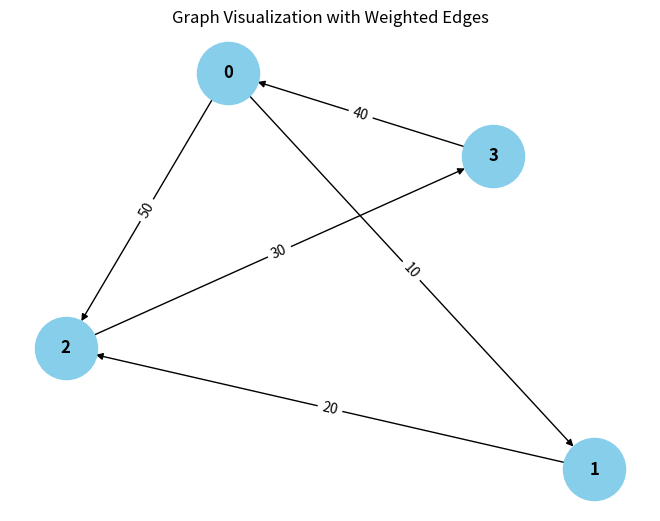

Recreate this plot in Python.
from collections import defaultdict

# ---------------------------
# WeightedGraph Class
# ---------------------------
class WeightedGraph:
    def __init__(self, vertices):
        self.vertices = vertices
        self.adj_list = {i: [] for i in range(vertices)}  # Adjacency list for the graph
        self.edges = []  # List to store the edges (u, v, weight)

    def add_edge(self, u, v, weight):
        """Add a single edge to the graph."""
        if (u, v, weight) not in self.edges:
            self.edges.append((u, v, weight))
            self.adj_list[u].append((v, weight))

    def add_multiple_edges(self, edges):
        """Add multiple edges at once."""
        for u, v, weight in edges:
            self.add_edge(u, v, weight)

    def get_edges(self):
        """Return all edges in the graph."""
        return self.edges

    def print_edges(self):
        """Print the edges of the graph."""
        print("Edges in the graph:")
        for u, v, weight in self.edges:
            print(f"{u} -> {v} (Weight: {weight})")

    def print_adj_list(self):
        """Print the adjacency list of the graph."""
        print("Adjacency List of the graph:")
        for u in self.adj_list:
            print(f"{u} -> {self.adj_list[u]}")

    def is_cyclic_directed(self):
        """Detect if there is a cycle in a directed graph using DFS."""
        visited = [False] * self.vertices
        rec_stack = [False] * self.vertices

        def dfs(v):
            visited[v] = True
            rec_stack[v] = True
            for neighbor, _ in self.adj_list[v]:
                if not visited[neighbor] and dfs(neighbor):
                    return True
                elif rec_stack[neighbor]:
                    return False
            rec_stack[v] = False
            return False

        for node in range(self.vertices):
            if not visited[node]:
                if dfs(node):
                    return True
        return False

    def is_cyclic_undirected(self):
        """Detect if there is a cycle in an undirected graph using DFS."""
        visited = [False] * self.vertices

        def dfs(v, parent):
            visited[v] = True
            for neighbor, _ in self.adj_list[v]:
                if not visited[neighbor]:
                    if dfs(neighbor, v):
                        return True
                elif parent != neighbor:
                    return True
            return False

        for node in range(self.vertices):
            if not visited[node]:
                if dfs(node, -1):
                    return True
        return False

    def is_negative_cycle(self):
        """Detect if there is a negative cycle using Bellman-Ford."""
        dist = [float("inf")] * self.vertices
        dist[0] = 0  # Start from node 0

        for _ in range(self.vertices - 1):
            for u, v, weight in self.edges:
                if dist[u] != float("inf") and dist[u] + weight < dist[v]:
                    dist[v] = dist[u] + weight

        for u, v, weight in self.edges:
            if dist[u] != float("inf") and dist[u] + weight < dist[v]:
                return True  # Negative cycle detected
        return False

    def reset_graph(self):
        """Reset the graph to its empty state."""
        self.edges = []  # Clear all edges
        self.adj_list = {i: [] for i in range(self.vertices)}  # Reset adjacency list for each vertex

    def union(self, parent, u, v):
        """Union-find helper function."""
        root_u = self.find_parent(parent, u)
        root_v = self.find_parent(parent, v)
        if root_u != root_v:
            parent[root_u] = root_v

    def find_parent(self, parent, v):
        """Find the root of the node using path compression."""
        if parent[v] == -1:
            return v
        parent[v] = self.find_parent(parent, parent[v])
        return parent[v]

    def is_cyclic_undirected_union_find(self):
        """Detect cycles in an undirected graph using Union-Find."""
        parent = [-1] * self.vertices

        for u, v, _ in self.edges:
            x = self.find_parent(parent, u)
            y = self.find_parent(parent, v)

            if x == y:
                return True
            self.union(parent, x, y)
        return False

    # ---------------------------
    # Helper functions for testing
    # ---------------------------

    def reset_graph_helper(self):
        """Reset the graph to an empty state for testing."""
        self.edges = []
        self.adj_list = defaultdict(list)

    def get_edges_helper(self):
        """Return all edges for testing."""
        return self.edges

    def add_multiple_edges_helper(self, edges):
        """Add multiple edges for testing."""
        for edge in edges:
            self.add_edge(*edge)

# ---------------------------
# Helper Class for Cycle Test Results
# ---------------------------
class CycleDetectionResults:
    def __init__(self):
        self.directed_cycle_detected = False
        self.undirected_cycle_detected = False
        self.negative_cycle_detected = False

# ---------------------------
# Additional Functionalities
# ---------------------------

class GraphRenderer:
    def __init__(self, graph):
        """Initialize the renderer for visualizing the graph."""
        self.graph = graph

    def render_edges(self):
        """Render the edges of the graph."""
        print("\nRendering edges of the graph:")
        for u, v, weight in self.graph.get_edges():
            print(f"{u} -> {v} (Weight: {weight})")

    def render_adj_list(self):
        """Render the adjacency list of the graph."""
        print("\nRendering adjacency list:")
        self.graph.print_adj_list()

    def render_summary(self):
        """Render a summary of the graph."""
        print("\nGraph summary:")
        print(f"Total vertices: {self.graph.vertices}")
        print(f"Total edges: {len(self.graph.get_edges())}")
        print(f"Is cyclic (directed): {self.graph.is_cyclic_directed()}")
        print(f"Is cyclic (undirected): {self.graph.is_cyclic_undirected()}")
        print(f"Has negative cycle: {self.graph.is_negative_cycle()}")

import matplotlib.pyplot as plt
import networkx as nx

class WeightedGraphVisualization:
    def __init__(self, graph):
        """Initialize the visualization of weighted graph."""
        self.graph = graph

    def visualize(self):
        """Visualize the graph with weighted edges using networkx and matplotlib."""
        G = nx.DiGraph()  # Using DiGraph for directed graph visualization

        # Add edges to the networkx graph
        for u, v, weight in self.graph.get_edges():
            G.add_edge(u, v, weight=weight)

        # Draw the graph
        pos = nx.spring_layout(G)  # Layout for node positioning
        edge_labels = nx.get_edge_attributes(G, 'weight')

        # Draw nodes, edges, and labels
        nx.draw(G, pos, with_labels=True, node_color='skyblue', node_size=2000, font_size=12, font_weight='bold')
        nx.draw_networkx_edge_labels(G, pos, edge_labels=edge_labels)

        # Display the plot
        plt.title("Graph Visualization with Weighted Edges")
        plt.show()


# ---------------------------
# Main Program
# ---------------------------

class WeightedGraphHandler:
    def __init__(self, vertices):
        """Initialize the graph handler."""
        self.graph = WeightedGraph(vertices)
        self.renderer = GraphRenderer(self.graph)
        self.visualizer = WeightedGraphVisualization(self.graph)

    def add_edges(self, edges):
        """Add edges to the graph."""
        for edge in edges:
            self.graph.add_edge(*edge)

    def render_graph(self):
        """Render the graph using the renderer."""
        self.renderer.render_edges()
        self.renderer.render_adj_list()

    def visualize_graph(self):
        """Visualize the graph using the visualizer."""
        self.visualizer.visualize()

    def cycle_detection_summary(self):
        """Print the cycle detection summary."""
        print("\nCycle detection summary:")
        print(f"Directed cycle detected: {self.graph.is_cyclic_directed()}")
        print(f"Undirected cycle detected: {self.graph.is_cyclic_undirected()}")
        print(f"Negative cycle detected: {self.graph.is_negative_cycle()}")

# ---------------------------
# Extended Graph Operations
# ---------------------------

class GraphCycleAnalysis:
    def __init__(self, graph):
        """Initialize cycle analysis on the graph."""
        self.graph = graph
        self.results = CycleDetectionResults()

    def analyze_cycles(self):
        """Analyze different types of cycles in the graph."""
        self.results.directed_cycle_detected = self.graph.is_cyclic_directed()
        self.results.undirected_cycle_detected = self.graph.is_cyclic_undirected()
        self.results.negative_cycle_detected = self.graph.is_negative_cycle()

    def print_analysis(self):
        """Print the analysis results."""
        print(f"Directed cycle detected: {self.results.directed_cycle_detected}")
        print(f"Undirected cycle detected: {self.results.undirected_cycle_detected}")
        print(f"Negative cycle detected: {self.results.negative_cycle_detected}")

# ---------------------------
# Main Function
# ---------------------------

if __name__ == "__main__":
    # Create a graph with 4 vertices (0, 1, 2, 3)
    graph_handler = WeightedGraphHandler(4)

    # Add some sample edges (u, v, weight)
    edges = [
        (0, 1, 10),  # Edge from 0 to 1 with weight 10
        (1, 2, 20),  # Edge from 1 to 2 with weight 20
        (2, 3, 30),  # Edge from 2 to 3 with weight 30
        (3, 0, 40),  # Edge from 3 to 0 with weight 40 (creates a directed cycle: 0 -> 1 -> 2 -> 3 -> 0)
        (0, 2, 50)  # Edge from 0 to 2 with weight 50
    ]

    # Add edges to the graph
    graph_handler.add_edges(edges)

    # Render the graph's edges and adjacency list
    graph_handler.render_graph()

    # Visualize the graph
    graph_handler.visualize_graph()

    # Detect and print the cycle results
    graph_handler.cycle_detection_summary()

    # Analyze cycles in detail
    cycle_analysis = GraphCycleAnalysis(graph_handler.graph)
    cycle_analysis.analyze_cycles()
    cycle_analysis.print_analysis()
